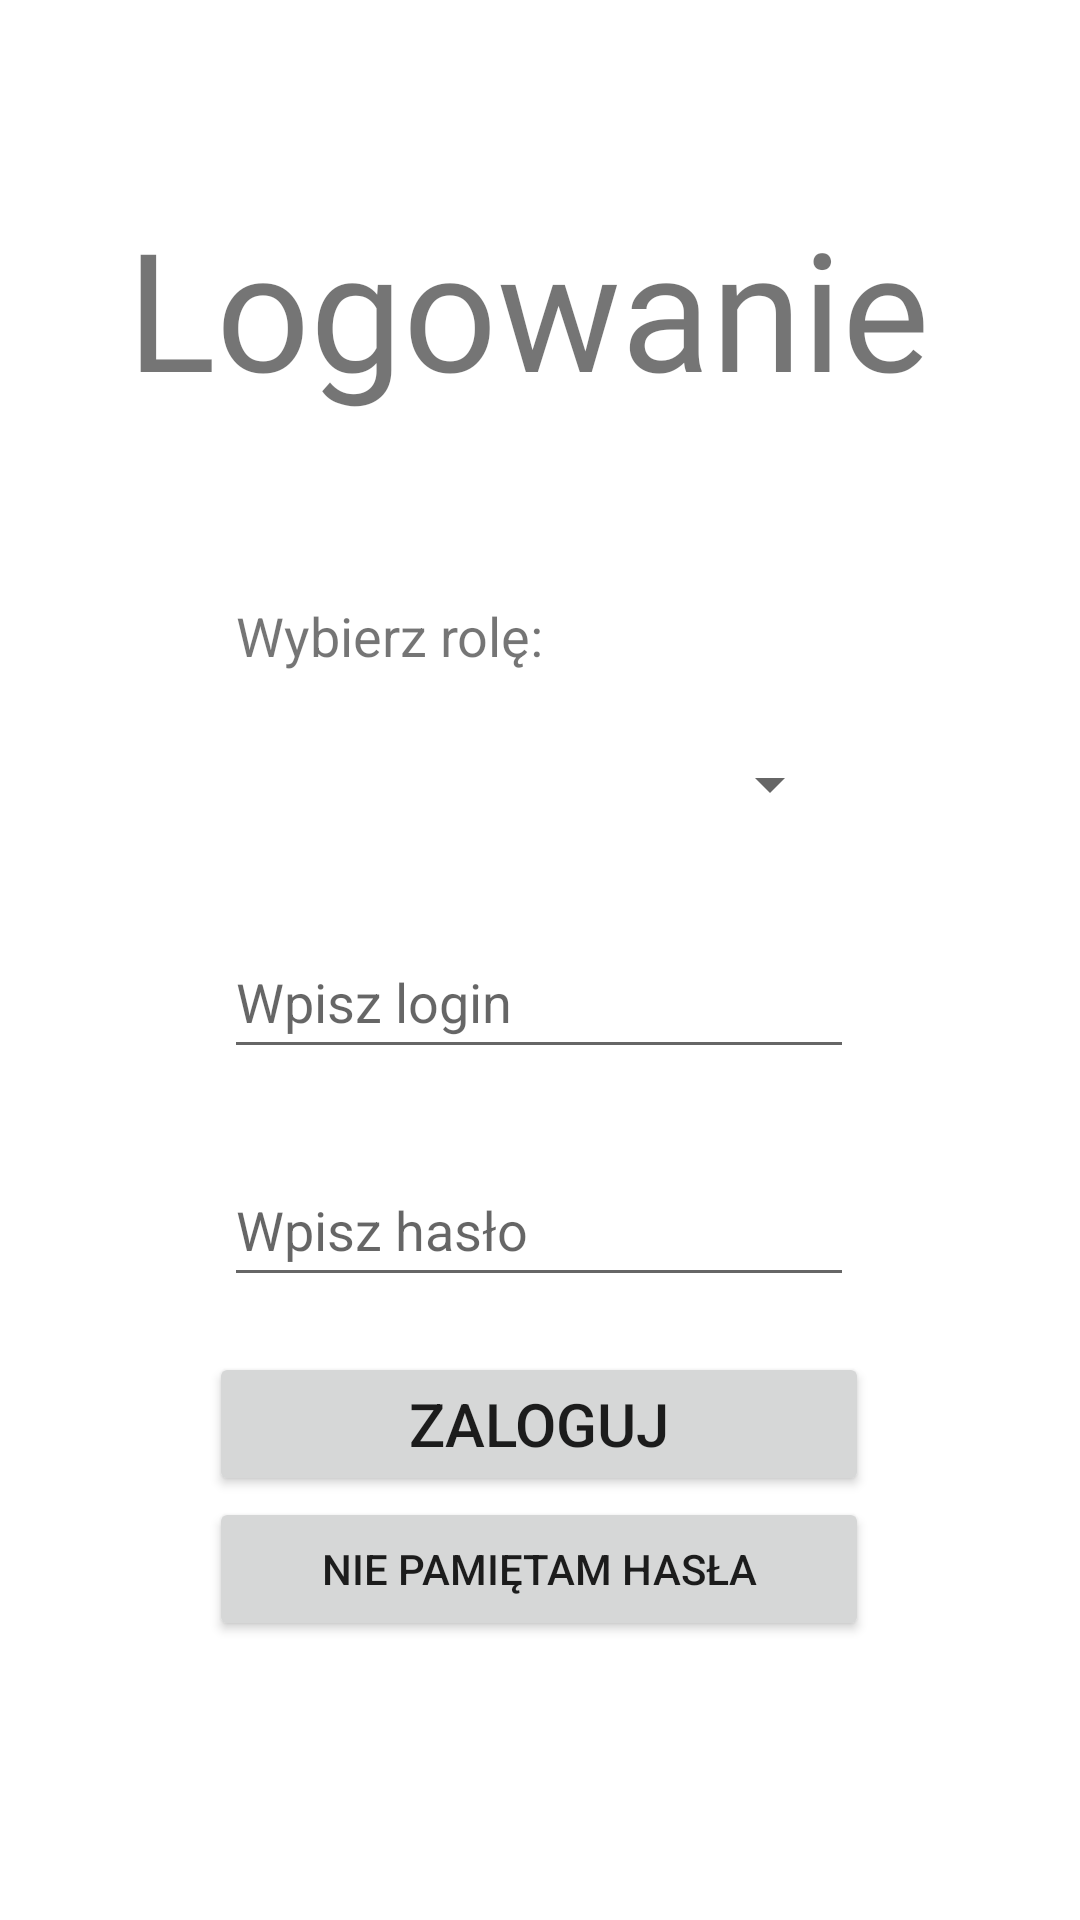

The Android layout XML behind this screen, and the referenced resources:
<!-- AndroidManifest.xml: application theme Theme.SchoolRegister -->
<!-- res/layout/activity_main.xml -->
<?xml version="1.0" encoding="utf-8"?>
<androidx.constraintlayout.widget.ConstraintLayout xmlns:android="http://schemas.android.com/apk/res/android"
    xmlns:app="http://schemas.android.com/apk/res-auto"
    xmlns:tools="http://schemas.android.com/tools"
    android:layout_width="match_parent"
    android:layout_height="match_parent"
    android:background="@color/white"
    tools:context=".MainActivity">

    <Button
        android:id="@+id/loginButton"
        android:layout_width="220dp"
        android:layout_height="48dp"
        android:onClick="onClickLogin"
        android:text="@string/log_in"
        android:textSize="20sp"
        app:layout_constraintBottom_toBottomOf="parent"
        app:layout_constraintEnd_toEndOf="parent"
        app:layout_constraintHorizontal_bias="0.497"
        app:layout_constraintStart_toStartOf="parent"
        app:layout_constraintTop_toTopOf="parent"
        app:layout_constraintVertical_bias="0.761"
        tools:ignore="DuplicateSpeakableTextCheck,DuplicateSpeakableTextCheck" />

    <EditText
        android:id="@+id/loginPasswordEditText"
        android:layout_width="wrap_content"
        android:layout_height="wrap_content"
        android:layout_marginTop="28dp"
        android:ems="10"
        android:hint="@string/password"
        android:inputType="textPassword"
        android:minHeight="48dp"
        app:layout_constraintBottom_toTopOf="@+id/loginButton"
        app:layout_constraintEnd_toEndOf="parent"
        app:layout_constraintHorizontal_bias="0.497"
        app:layout_constraintStart_toStartOf="parent"
        app:layout_constraintTop_toBottomOf="@+id/loginUserEditText"
        app:layout_constraintVertical_bias="0.0"
        tools:ignore="TextContrastCheck,TextContrastCheck" />

    <EditText
        android:id="@+id/loginUserEditText"
        android:layout_width="wrap_content"
        android:layout_height="wrap_content"
        android:layout_marginTop="60dp"
        android:ems="10"
        android:hint="@string/username"
        android:inputType="textEmailAddress"
        android:minHeight="48dp"
        app:layout_constraintBottom_toBottomOf="parent"
        app:layout_constraintEnd_toEndOf="parent"
        app:layout_constraintHorizontal_bias="0.497"
        app:layout_constraintStart_toStartOf="parent"
        app:layout_constraintTop_toTopOf="parent"
        app:layout_constraintVertical_bias="0.467"
        tools:ignore="TextContrastCheck,TextContrastCheck" />

    <TextView
        android:id="@+id/loginTextView"
        android:layout_width="wrap_content"
        android:layout_height="wrap_content"
        android:fontFamily="@font/lobster_regular"
        android:text="@string/login"
        android:textSize="55sp"
        app:layout_constraintBottom_toBottomOf="parent"
        app:layout_constraintEnd_toEndOf="parent"
        app:layout_constraintHorizontal_bias="0.459"
        app:layout_constraintStart_toStartOf="parent"
        app:layout_constraintTop_toTopOf="parent"
        app:layout_constraintVertical_bias="0.116" />

    <Spinner
        android:id="@+id/spinner"
        android:layout_width="210dp"
        android:layout_height="54dp"
        app:layout_constraintBottom_toTopOf="@+id/loginUserEditText"
        app:layout_constraintEnd_toEndOf="parent"
        app:layout_constraintHorizontal_bias="0.472"
        app:layout_constraintStart_toStartOf="parent"
        app:layout_constraintTop_toTopOf="parent"
        app:layout_constraintVertical_bias="0.922" />

    <TextView
        android:id="@+id/textView"
        android:layout_width="170dp"
        android:layout_height="27dp"
        android:text="@string/chose_role"
        android:textSize="18sp"
        app:layout_constraintBottom_toTopOf="@+id/spinner"
        app:layout_constraintEnd_toEndOf="parent"
        app:layout_constraintHorizontal_bias="0.414"
        app:layout_constraintStart_toStartOf="parent"
        app:layout_constraintTop_toTopOf="parent"
        app:layout_constraintVertical_bias="0.963" />

    <Button
        android:id="@+id/button10"
        android:layout_width="220dp"
        android:layout_height="wrap_content"
        android:onClick="onClickResetPassword"
        android:text="Nie pamiętam hasła"
        app:layout_constraintBottom_toBottomOf="parent"
        app:layout_constraintEnd_toEndOf="parent"
        app:layout_constraintHorizontal_bias="0.497"
        app:layout_constraintStart_toStartOf="parent"
        app:layout_constraintTop_toTopOf="parent"
        app:layout_constraintVertical_bias="0.843" />


</androidx.constraintlayout.widget.ConstraintLayout>
<!-- resources referenced by this layout -->
<resources>
  <color name="white">#FFFFFFFF</color>
  <string name="chose_role">Wybierz rolę:</string>
  <string name="log_in">Zaloguj</string>
  <string name="login">Logowanie</string>
  <string name="password">Wpisz hasło</string>
  <string name="username">Wpisz login</string>
  <style name="Theme.SchoolRegister" parent="Theme.MaterialComponents.DayNight.DarkActionBar">
          
          <item name="colorPrimary">@color/purple_500</item>
          <item name="colorPrimaryVariant">@color/purple_700</item>
          <item name="colorOnPrimary">@color/white</item>
          
          <item name="colorSecondary">@color/teal_200</item>
          <item name="colorSecondaryVariant">@color/teal_700</item>
          <item name="colorOnSecondary">@color/black</item>
          
          <item name="android:statusBarColor">?attr/colorPrimaryVariant</item>
          
      </style>
  <color name="purple_500">#FF6200EE</color>
  <color name="purple_700">#FF3700B3</color>
  <color name="teal_200">#FF03DAC5</color>
  <color name="teal_700">#FF018786</color>
  <color name="black">#FF000000</color>
</resources>
